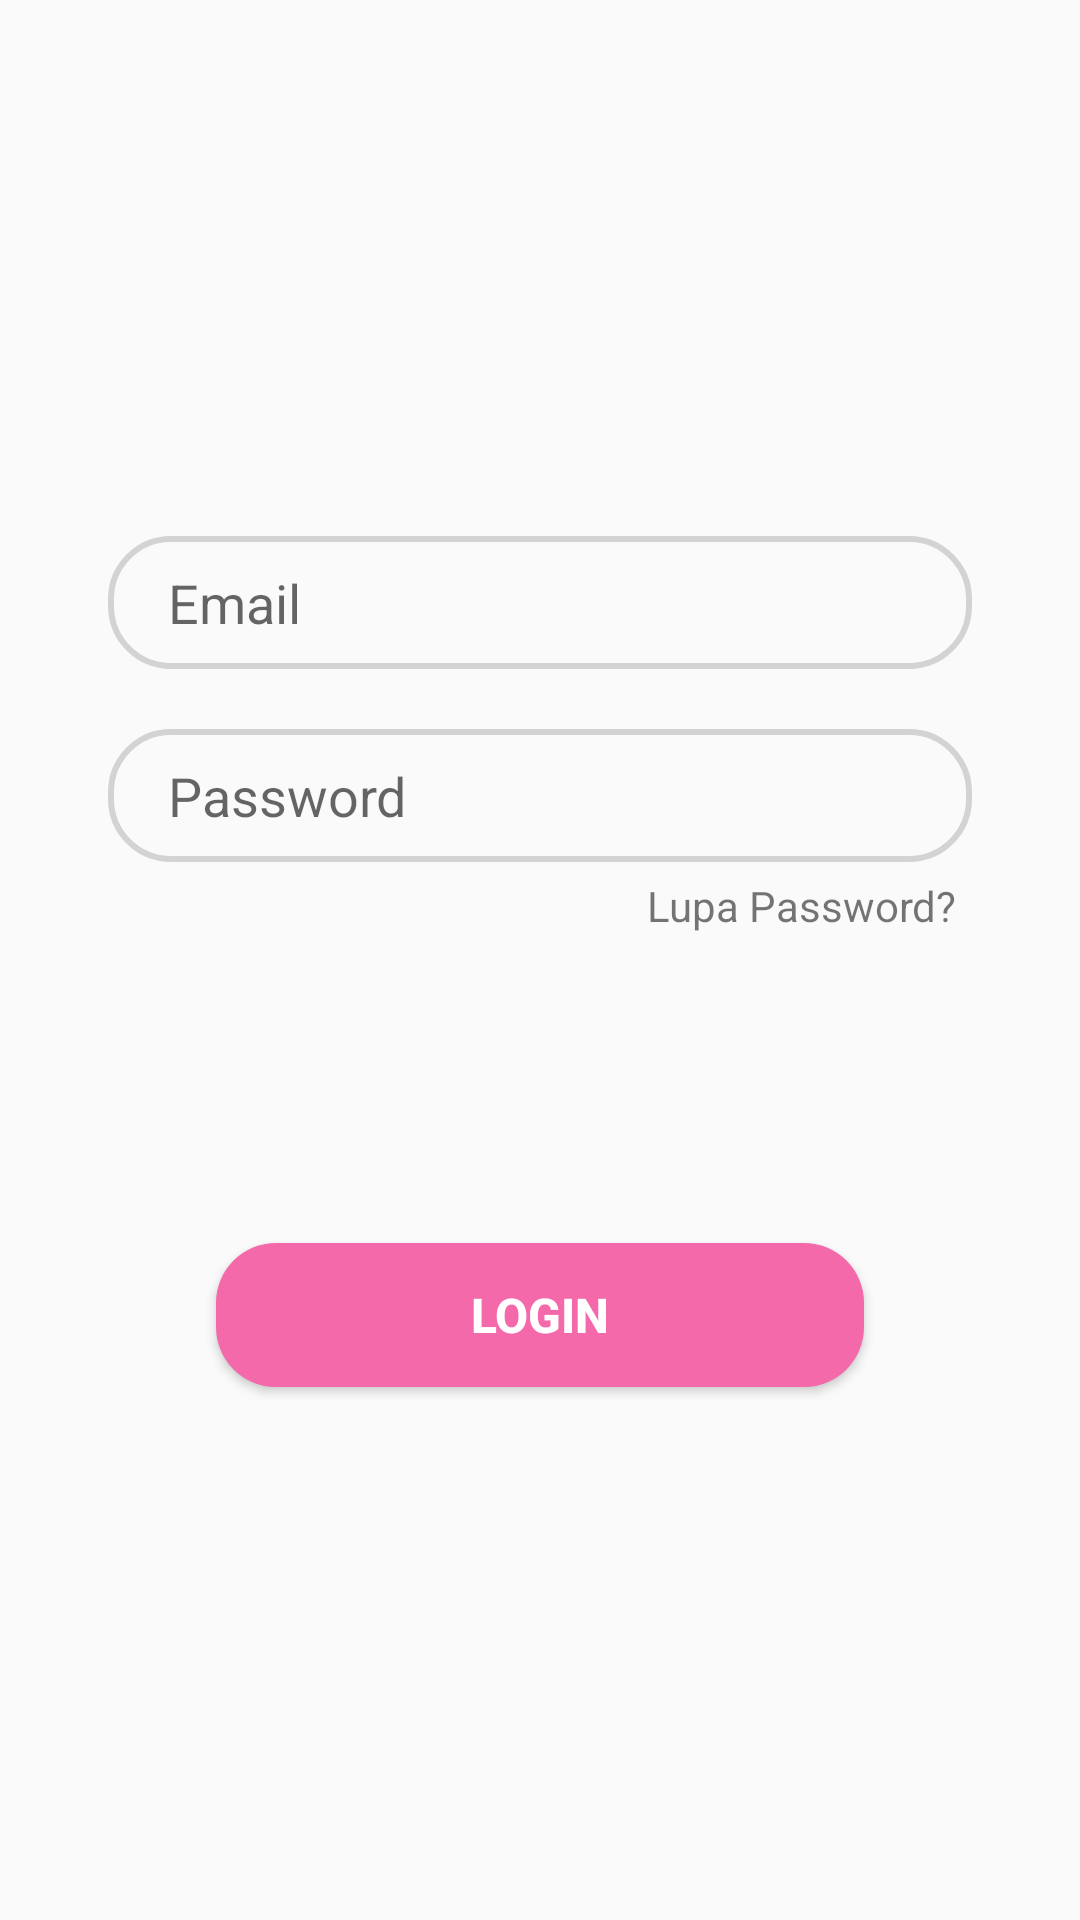

Android layout source for this screen:
<!-- AndroidManifest.xml: application theme Theme.Resepku -->
<!-- res/layout/login_tab_fragment.xml -->
<?xml version="1.0" encoding="utf-8"?>
<androidx.constraintlayout.widget.ConstraintLayout
    xmlns:android="http://schemas.android.com/apk/res/android"
    xmlns:app="http://schemas.android.com/apk/res-auto"
    android:layout_width="match_parent"
    android:layout_height="match_parent">

    <EditText
        android:id="@+id/email"
        android:layout_width="0dp"
        android:layout_height="wrap_content"
        app:layout_constraintWidth_percent=".8"
        app:layout_constraintVertical_bias=".3"
        app:layout_constraintHorizontal_bias=".5"
        android:hint="Email"
        android:background="@drawable/edit_text_bg"
        android:paddingLeft="20dp"
        android:paddingTop="10dp"
        android:paddingBottom="10dp"
        app:layout_constraintBottom_toBottomOf="parent"
        app:layout_constraintEnd_toEndOf="parent"
        app:layout_constraintStart_toStartOf="parent"
        app:layout_constraintTop_toTopOf="parent" />

    <EditText
        android:id="@+id/pass"
        android:layout_width="0dp"
        android:layout_height="wrap_content"
        android:hint="Password"
        android:paddingLeft="20dp"
        android:paddingTop="10dp"
        android:paddingBottom="10dp"
        android:layout_marginTop="20dp"
        android:background="@drawable/edit_text_bg"
        app:layout_constraintBottom_toBottomOf="parent"
        app:layout_constraintEnd_toEndOf="parent"
        app:layout_constraintStart_toStartOf="parent"
        app:layout_constraintTop_toBottomOf="@+id/email"
        app:layout_constraintVertical_bias="0"
        app:layout_constraintWidth_percent=".8" />

    <Button
        android:id="@+id/button"
        android:layout_width="0dp"
        android:layout_height="wrap_content"
        android:text="Login"
        android:textSize="16sp"
        android:textStyle="bold"
        android:background="@drawable/button_bg"
        android:textColor="@color/white"
        app:layout_constraintBottom_toBottomOf="parent"
        app:layout_constraintEnd_toEndOf="parent"
        app:layout_constraintStart_toStartOf="parent"
        app:layout_constraintTop_toTopOf="parent"
        app:layout_constraintVertical_bias=".7"
        app:layout_constraintWidth_percent=".6" />

    <TextView
        android:id="@+id/forget_pass"
        android:layout_width="wrap_content"
        android:layout_height="wrap_content"
        android:text="Lupa Password?"
        app:layout_constraintVertical_bias="0"
        app:layout_constraintHorizontal_bias="1"
        android:layout_marginTop="5dp"
        android:layout_marginRight="5dp"
        app:layout_constraintBottom_toBottomOf="parent"
        app:layout_constraintEnd_toEndOf="@+id/pass"
        app:layout_constraintStart_toStartOf="parent"
        app:layout_constraintTop_toBottomOf="@+id/pass" />

</androidx.constraintlayout.widget.ConstraintLayout>
<!-- resources referenced by this layout -->
<resources>
  <color name="white">#FFFFFFFF</color>
  <!-- drawable button_bg (drawable) -->
  <?xml version="1.0" encoding="utf-8"?>
  <shape xmlns:android="http://schemas.android.com/apk/res/android">
  
      <corners android:radius="20dp" />
  
      <solid android:color="@color/pink" />
  </shape>
  <!-- drawable edit_text_bg (drawable) -->
  <?xml version="1.0" encoding="utf-8"?>
  <shape xmlns:android="http://schemas.android.com/apk/res/android">
  
      <corners android:radius="20dp"/>
  
      <stroke android:width="2dp"
          android:color="#D3D3D3" />
  </shape>
  <style name="Theme.Resepku" parent="Theme.AppCompat.Light.NoActionBar">
          
          <item name="colorPrimary">@color/pink</item>
          <item name="colorPrimaryVariant">@color/purple</item>
          <item name="colorOnPrimary">@color/white</item>
          
          <item name="colorSecondary">@color/teal_200</item>
          <item name="colorSecondaryVariant">@color/teal_700</item>
          <item name="colorOnSecondary">@color/black</item>
          
          <item name="android:statusBarColor" tools:targetApi="l">?attr/colorPrimaryVariant</item>
          
      </style>
  <color name="pink">#f469a9</color>
  <color name="purple">#ba53de</color>
  <color name="teal_200">#FF03DAC5</color>
  <color name="teal_700">#FF018786</color>
  <color name="black">#FF000000</color>
</resources>
